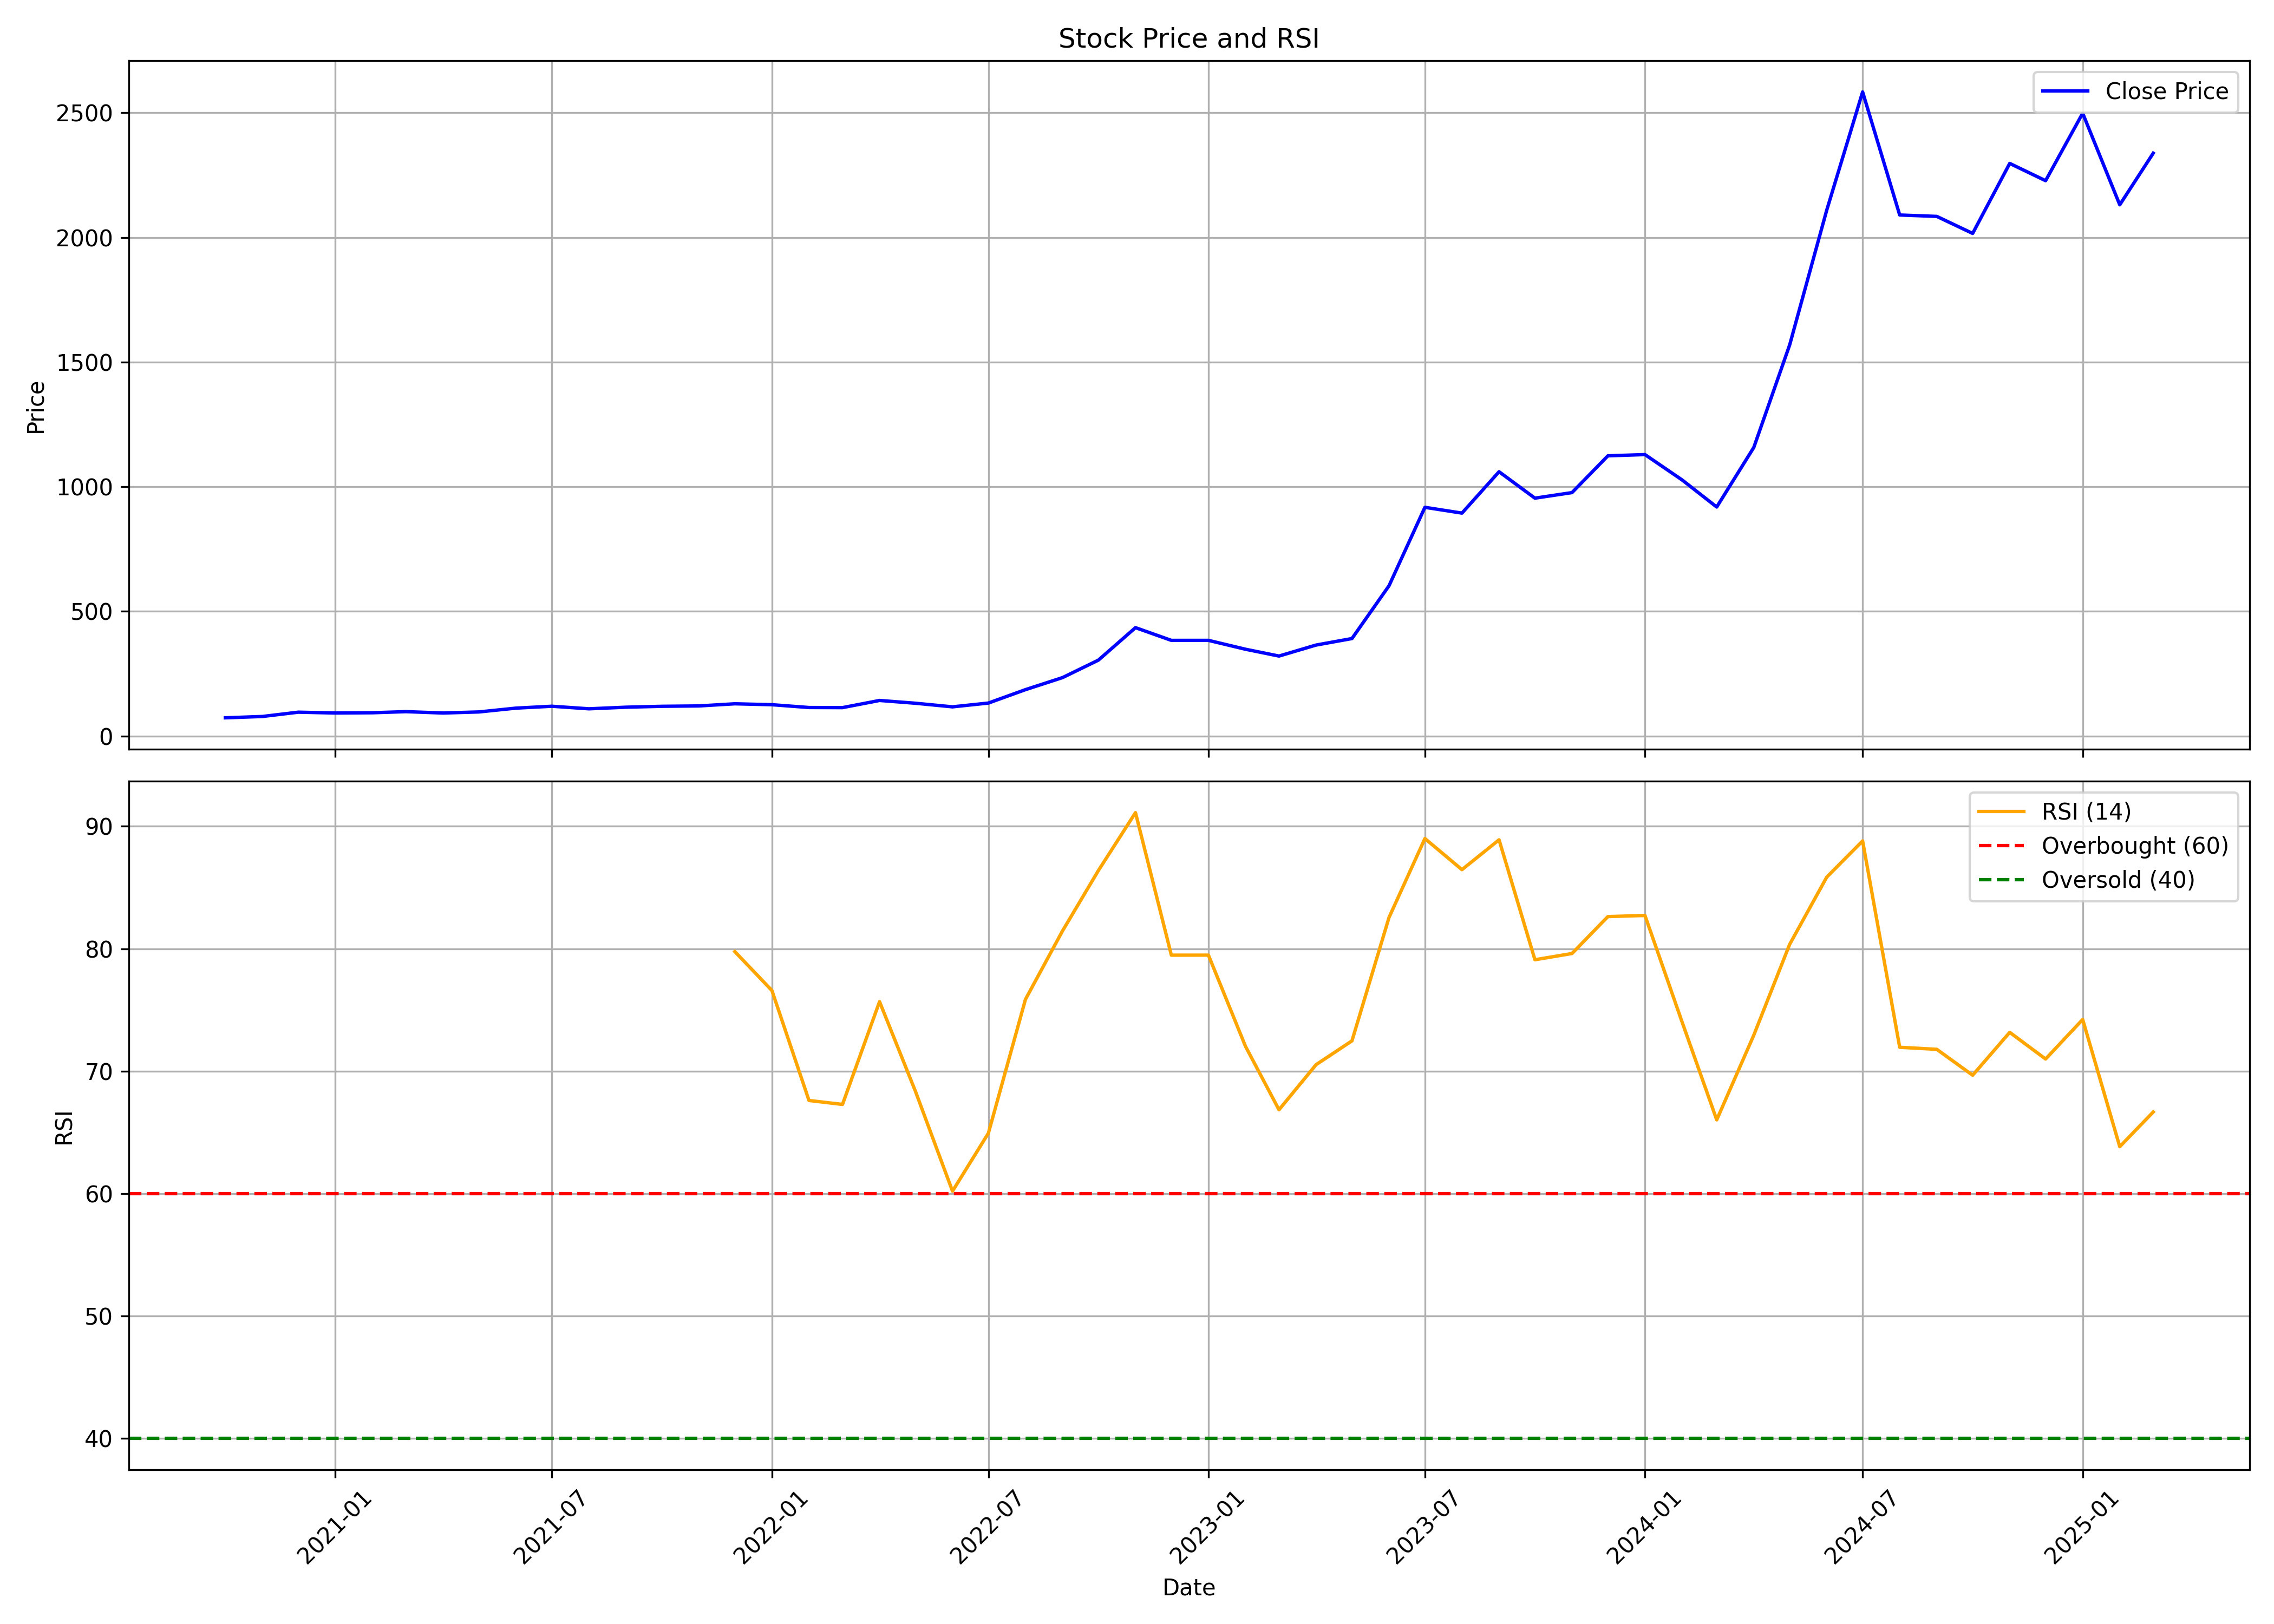

The data file committed next to this chart (first rows):
, date, symbol, open, high, low, close, volume, rsi
0, 2020-10-01, MAZDOCK, 93.9, 94.8, 71.66, 72.86, 177922574, 
1, 2020-11-01, MAZDOCK, 72.86, 84.24, 72.14, 78.21, 90518792, 
2, 2020-12-01, MAZDOCK, 78.85, 99.58, 78.65, 95.45, 173646002, 
3, 2021-01-01, MAZDOCK, 95.67, 102.6, 87.78, 92.13, 56377656, 
4, 2021-02-01, MAZDOCK, 93.46, 106, 89.84, 93.16, 52385892, 
5, 2021-03-01, MAZDOCK, 98.82, 111, 92.06, 97.6, 42552984, 
6, 2021-04-01, MAZDOCK, 97.92, 101.8, 88.2, 92.08, 16379508, 
7, 2021-05-01, MAZDOCK, 91.67, 103.4, 91.28, 96.41, 28096712, 
8, 2021-06-01, MAZDOCK, 97.46, 136.1, 95.21, 111.7, 178638324, 
9, 2021-07-01, MAZDOCK, 112.6, 125.6, 111, 119.3, 46828858, 
10, 2021-08-01, MAZDOCK, 120, 123, 101.6, 109, 29431424, 
11, 2021-09-01, MAZDOCK, 109, 122.2, 107.8, 115.5, 27366032, 
12, 2021-10-01, MAZDOCK, 116.2, 132.4, 115.8, 119, 37461008, 
13, 2021-11-01, MAZDOCK, 120, 148.6, 118.2, 120.5, 59079426, 
14, 2021-12-01, MAZDOCK, 120.9, 130.7, 113.1, 129.1, 14956534, 79.77
15, 2022-01-01, MAZDOCK, 132.4, 135.9, 116.5, 125.5, 12752096, 76.59
16, 2022-02-01, MAZDOCK, 129.6, 132.1, 107, 114.2, 7440114, 67.61
17, 2022-03-01, MAZDOCK, 114.2, 123.2, 111.8, 113.8, 8211578, 67.29
18, 2022-04-01, MAZDOCK, 114.5, 162.5, 114, 142.5, 76998296, 75.68
19, 2022-05-01, MAZDOCK, 141.4, 145.3, 121.6, 131.3, 19811726, 68.36
20, 2022-06-01, MAZDOCK, 132.2, 145.9, 108.9, 116.9, 12635670, 60.2
21, 2022-07-01, MAZDOCK, 117.1, 135.2, 114.6, 132.1, 6337794, 64.94
22, 2022-08-01, MAZDOCK, 132.2, 193.6, 127.4, 185.9, 101688952, 75.87
23, 2022-09-01, MAZDOCK, 183.7, 236.7, 178.5, 234.2, 135475566, 81.46
24, 2022-10-01, MAZDOCK, 232.6, 325.2, 232.6, 304.3, 224334992, 86.39
25, 2022-11-01, MAZDOCK, 304.8, 441.9, 302.5, 434.6, 347712096, 91.11
26, 2022-12-01, MAZDOCK, 442.8, 452.8, 334.2, 383.6, 165618230, 79.48
27, 2023-01-01, MAZDOCK, 385.9, 408.3, 342.6, 383.6, 99803694, 79.48
28, 2023-02-01, MAZDOCK, 385.9, 388.8, 334.5, 348, 51806828, 72.03
29, 2023-03-01, MAZDOCK, 349.3, 364.6, 296, 320.6, 34320578, 66.85
30, 2023-04-01, MAZDOCK, 321.6, 369.8, 314.4, 364.8, 33211840, 70.53
31, 2023-05-01, MAZDOCK, 364.8, 407.6, 356.7, 390.8, 64486934, 72.48
32, 2023-06-01, MAZDOCK, 392.4, 646.9, 385.7, 602.8, 311139682, 82.56
33, 2023-07-01, MAZDOCK, 619, 987.5, 610.4, 917.4, 160433150, 89
34, 2023-08-01, MAZDOCK, 923.7, 960.4, 828.9, 894.1, 72548882, 86.46
35, 2023-09-01, MAZDOCK, 904.3, 1202, 903.8, 1060, 158101920, 88.9
36, 2023-10-01, MAZDOCK, 1063, 1078, 845.1, 954.1, 44721536, 79.1
37, 2023-11-01, MAZDOCK, 957.1, 1005, 918.9, 976.4, 38802292, 79.61
38, 2023-12-01, MAZDOCK, 996.5, 1174, 978.7, 1124, 74654998, 82.63
39, 2024-01-01, MAZDOCK, 1127, 1228, 1077, 1129, 54504644, 82.72
40, 2024-02-01, MAZDOCK, 1135, 1135, 996.7, 1027, 41161352, 74.03
41, 2024-03-01, MAZDOCK, 1035, 1056, 884.8, 918.6, 28612792, 66.03
42, 2024-04-01, MAZDOCK, 926.4, 1244, 926.4, 1158, 99966172, 72.94
43, 2024-05-01, MAZDOCK, 1158, 1714, 1030, 1569, 156053238, 80.36
44, 2024-06-01, MAZDOCK, 1695, 2259, 1183, 2110, 208026512, 85.85
45, 2024-07-01, MAZDOCK, 2110, 2888, 2061, 2584, 191922828, 88.8
46, 2024-08-01, MAZDOCK, 2596, 2641, 2026, 2090, 105142560, 71.95
47, 2024-09-01, MAZDOCK, 2094, 2427, 1956, 2085, 97951284, 71.79
48, 2024-10-01, MAZDOCK, 2091, 2397, 1904, 2016, 120986442, 69.67
49, 2024-11-01, MAZDOCK, 2050, 2345, 1926, 2297, 66858976, 73.17
50, 2024-12-01, MAZDOCK, 2287, 2674, 2202, 2228, 97206170, 71
51, 2025-01-01, MAZDOCK, 2230, 2515, 2005, 2498, 63977256, 74.22
52, 2025-02-01, MAZDOCK, 2510, 2587, 1918, 2131, 91550565, 63.84
53, 2025-03-01, MAZDOCK, 2148, 2353, 2100, 2338, 20750383, 66.67
